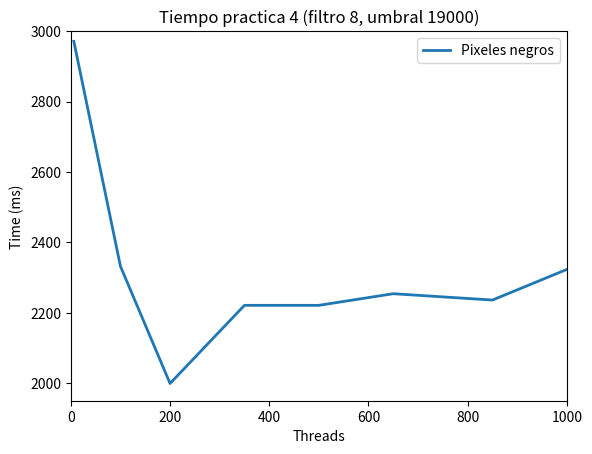

Recreate this plot in Python.
"""
=============================
Demo of the errorbar function
=============================

This exhibits the most basic use of the error bar method.
In this case, constant values are provided for the error
in both the x- and y-directions.
"""

import numpy as np
import matplotlib.pyplot as plt

# example data

plt.axis([0, 1000, 1950, 3000])
plt.rc('lines', linewidth = 2)

plt.title(r'Tiempo practica 4 (filtro 8, umbral 19000)')
plt.xlabel('Threads')
plt.ylabel('Time (ms)')

plt.plot([6,100,200,350,500,650,850,1000],[2971,2332,1999,2221,2221,2254,2236,2323],label='Pixeles negros')

plt.legend()
plt.show()
